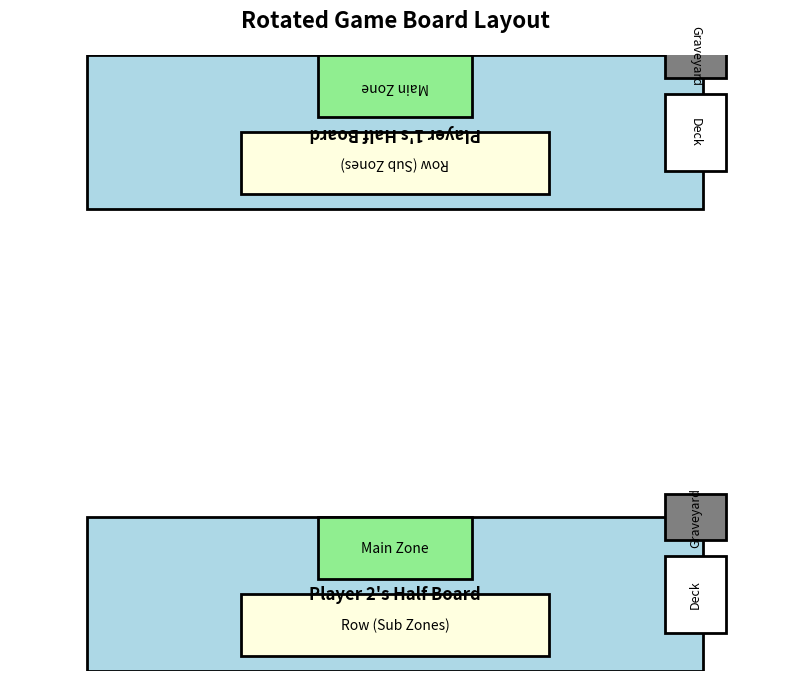

Here is the Python script that generated this plot:
import matplotlib.pyplot as plt
import matplotlib.patches as patches

def draw_rotated_game_board():
    fig, ax = plt.subplots(figsize=(10, 8))
    
    for i, player in enumerate(["Player 1", "Player 2"]):
        y_offset = 6 if i == 0 else 0  # Player 1 on top, Player 2 on bottom
        rotation = 180 if i == 0 else 0  # Rotate Player 1's Half Board
        
        # Draw Half Board
        ax.add_patch(patches.Rectangle((1, y_offset), 8, 2, edgecolor="black", facecolor="lightblue", lw=2))
        
        # Add Player Label
        ax.text(5, y_offset + 1, f"{player}'s Half Board", ha="center", va="center", 
                fontsize=12, fontweight="bold", rotation=rotation)
        
        # Main Zone
        ax.add_patch(patches.Rectangle((4, y_offset + 1.2), 2, 0.8, edgecolor="black", facecolor="lightgreen", lw=2))
        ax.text(5, y_offset + 1.6, "Main Zone", ha="center", va="center", fontsize=10, rotation=rotation)
        
        # Row (Sub Zones Placeholder)
        ax.add_patch(patches.Rectangle((3, y_offset + 0.2), 4, 0.8, edgecolor="black", facecolor="lightyellow", lw=2))
        ax.text(5, y_offset + 0.6, "Row (Sub Zones)", ha="center", va="center", fontsize=10, rotation=rotation)
        
        # Deck
        ax.add_patch(patches.Rectangle((8.5, y_offset + 0.5), 0.8, 1, edgecolor="black", facecolor="white", lw=2))
        ax.text(8.9, y_offset + 1, "Deck", ha="center", va="center", fontsize=9, rotation=90 + rotation)
        
        # Graveyard
        ax.add_patch(patches.Rectangle((8.5, y_offset + 1.7), 0.8, 0.6, edgecolor="black", facecolor="gray", lw=2))
        ax.text(8.9, y_offset + 2, "Graveyard", ha="center", va="center", fontsize=9, rotation=90 + rotation)
    
    # General Layout Settings
    ax.set_xlim(0, 10)
    ax.set_ylim(0, 8)
    ax.set_aspect('equal', adjustable='box')
    ax.axis('off')  # Turn off the axis
    
    # Title
    plt.title("Rotated Game Board Layout", fontsize=16, fontweight="bold", pad=20)
    plt.show()

draw_rotated_game_board()